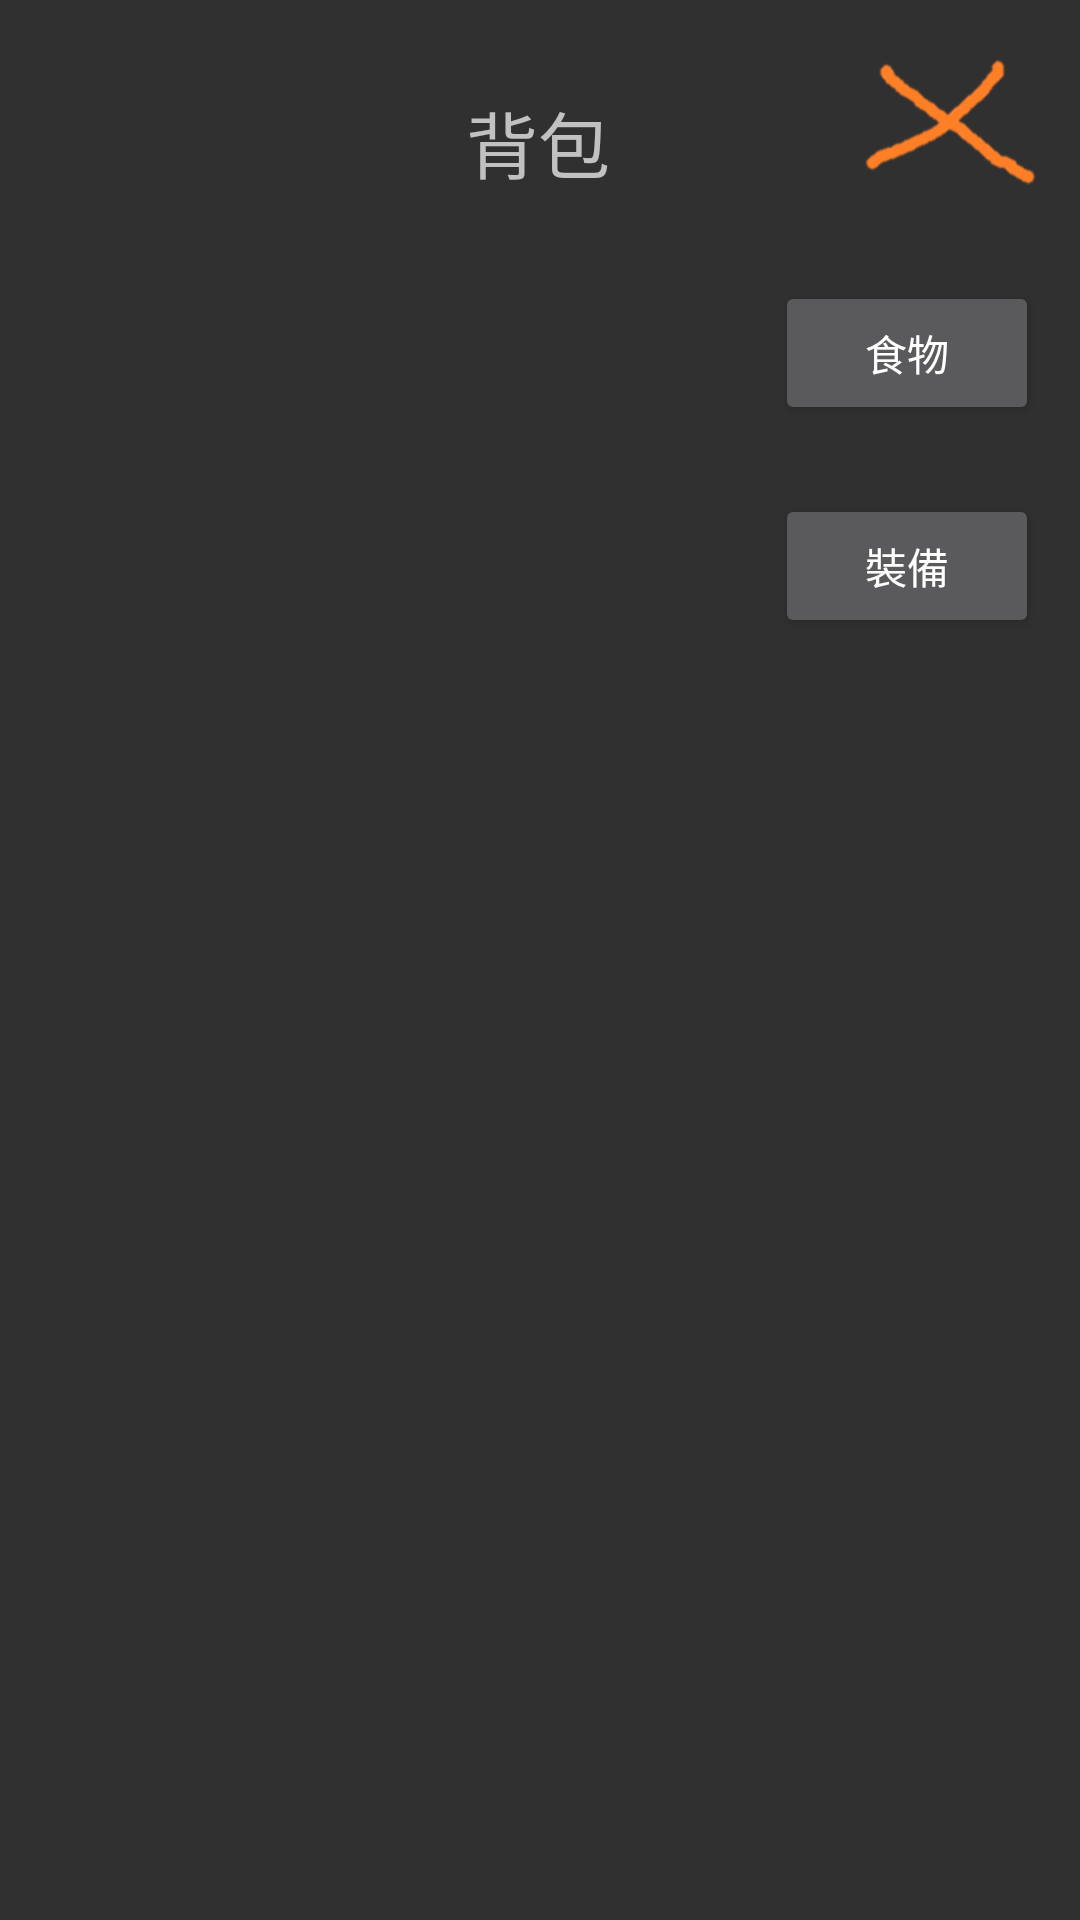

Produce the Android XML layout that renders to this screen, including the resource entries it uses.
<!-- AndroidManifest.xml: application theme Theme.Design.NoActionBar -->
<!-- res/layout/bp_main.xml -->
<?xml version="1.0" encoding="utf-8"?>
<androidx.constraintlayout.widget.ConstraintLayout xmlns:android="http://schemas.android.com/apk/res/android"
    xmlns:app="http://schemas.android.com/apk/res-auto"
    xmlns:tools="http://schemas.android.com/tools"
    android:layout_width="match_parent"
    android:layout_height="match_parent">

    <Button
        android:id="@+id/food"
        android:layout_width="wrap_content"
        android:layout_height="wrap_content"
        android:text="食物"
        app:layout_constraintBottom_toBottomOf="parent"
        app:layout_constraintEnd_toEndOf="parent"
        app:layout_constraintHorizontal_bias="0.95"
        app:layout_constraintStart_toStartOf="parent"
        app:layout_constraintTop_toTopOf="parent"
        app:layout_constraintVertical_bias="0.158" />

    <Button
        android:id="@+id/questBtn"
        android:layout_width="wrap_content"
        android:layout_height="wrap_content"
        android:text="裝備"
        app:layout_constraintBottom_toBottomOf="parent"
        app:layout_constraintEnd_toEndOf="parent"
        app:layout_constraintHorizontal_bias="0.95"
        app:layout_constraintStart_toStartOf="parent"
        app:layout_constraintTop_toTopOf="parent"
        app:layout_constraintVertical_bias="0.278" />

    <TextView
        android:id="@+id/q"
        android:layout_width="wrap_content"
        android:layout_height="wrap_content"
        android:text="背包"
        android:textSize="24sp"
        app:layout_constraintBottom_toBottomOf="parent"
        app:layout_constraintEnd_toEndOf="parent"
        app:layout_constraintHorizontal_bias="0.498"
        app:layout_constraintStart_toStartOf="parent"
        app:layout_constraintTop_toTopOf="parent"
        app:layout_constraintVertical_bias="0.049" />

    <ImageView
        android:id="@+id/xclose"
        android:layout_width="60dp"
        android:layout_height="53dp"
        app:layout_constraintBottom_toBottomOf="parent"
        app:layout_constraintEnd_toEndOf="parent"
        app:layout_constraintHorizontal_bias="0.954"
        app:layout_constraintStart_toStartOf="parent"
        app:layout_constraintTop_toTopOf="parent"
        app:layout_constraintVertical_bias="0.023"
        app:srcCompat="@drawable/close" />

</androidx.constraintlayout.widget.ConstraintLayout>
<!-- resources referenced by this layout -->
<resources>
  <!-- drawable close: png bitmap (drawable, 5035 bytes) -->
</resources>
